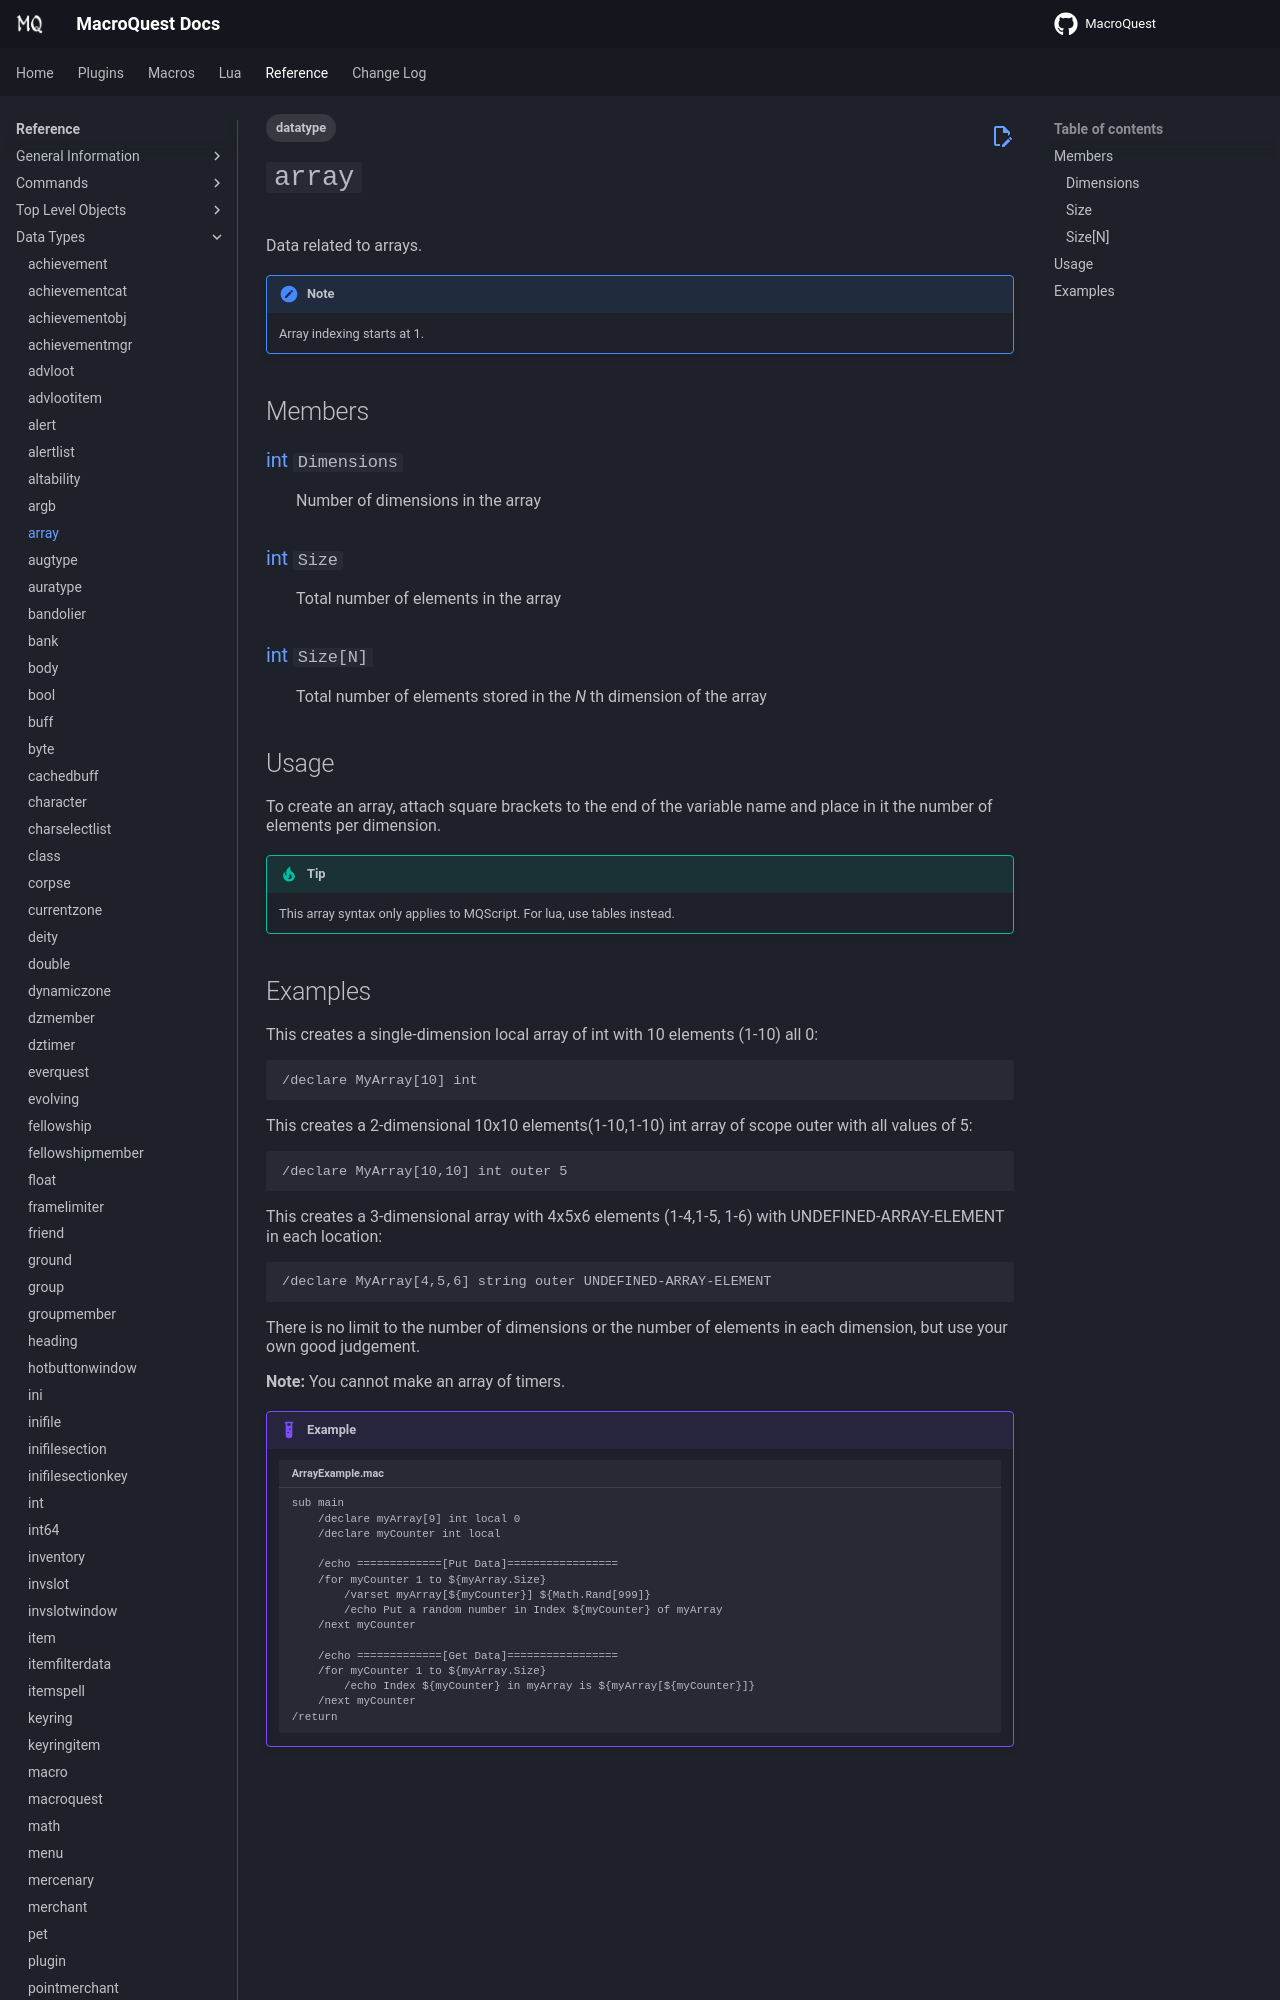

repository: macroquest/docs · page: reference/data-types/datatype-array/index.html · generator: jekyll

---
tags:
    - datatype
---
# `array`

<!--dt-desc-start-->
Data related to arrays.

!!! Note

    Array indexing starts at 1.
<!--dt-desc-end-->
## Members
<!--dt-members-start-->
### {{ renderMember(type='int', name='Dimensions') }}

:   Number of dimensions in the array

### {{ renderMember(type='int', name='Size') }}

:   Total number of elements in the array

### {{ renderMember(type='int', name='Size', params='N') }}

:   Total number of elements stored in the _N_ th dimension of the array
<!--dt-members-end-->

## Usage

To create an array, attach square brackets to the end of the variable name and place in it the number of elements per dimension.

!!! tip

    This array syntax only applies to MQScript. For lua, use tables instead.
